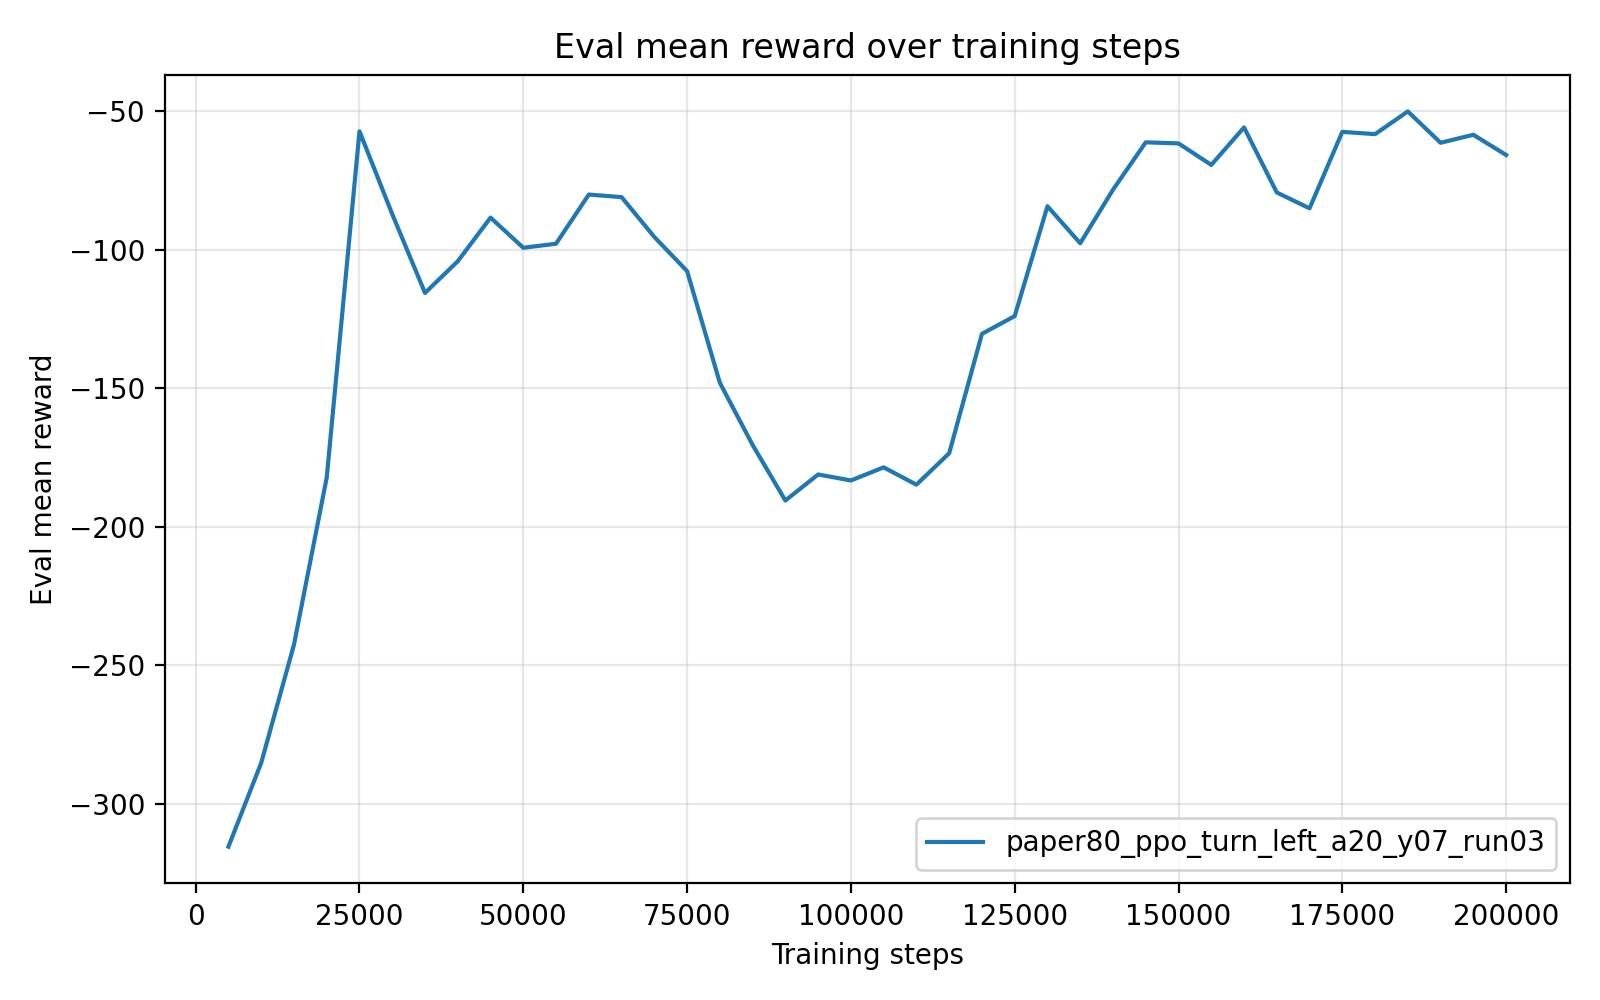

The file beside this chart, header and first rows:
timesteps, mean_reward, std_reward, min_reward, max_reward
5.000000000000000000e+03, -3.154814737999999466e+02, 3.599999990910874257e-06, -3.154814809999999738e+02, -3.154814719999999966e+02
1.000000000000000000e+04, -2.852398719999999912e+02, 0.000000000000000000e+00, -2.852398719999999912e+02, -2.852398719999999912e+02
1.500000000000000000e+04, -2.426053019999999947e+02, 0.000000000000000000e+00, -2.426053019999999947e+02, -2.426053019999999947e+02
2.000000000000000000e+04, -1.822963210000000061e+02, 0.000000000000000000e+00, -1.822963210000000061e+02, -1.822963210000000061e+02
2.500000000000000000e+04, -5.731096300000000099e+01, 0.000000000000000000e+00, -5.731096300000000099e+01, -5.731096300000000099e+01
3.000000000000000000e+04, -8.720205599999999890e+01, 0.000000000000000000e+00, -8.720205599999999890e+01, -8.720205599999999890e+01
3.500000000000000000e+04, -1.156445429999999988e+02, 0.000000000000000000e+00, -1.156445429999999988e+02, -1.156445429999999988e+02
4.000000000000000000e+04, -1.042103029999999961e+02, 0.000000000000000000e+00, -1.042103029999999961e+02, -1.042103029999999961e+02
4.500000000000000000e+04, -8.846293000000000006e+01, 0.000000000000000000e+00, -8.846293000000000006e+01, -8.846293000000000006e+01
5.000000000000000000e+04, -9.934904500000000382e+01, 0.000000000000000000e+00, -9.934904500000000382e+01, -9.934904500000000382e+01
5.500000000000000000e+04, -9.787064100000000622e+01, 0.000000000000000000e+00, -9.787064100000000622e+01, -9.787064100000000622e+01
6.000000000000000000e+04, -8.014001600000000280e+01, 0.000000000000000000e+00, -8.014001600000000280e+01, -8.014001600000000280e+01
6.500000000000000000e+04, -8.106063699999999983e+01, 0.000000000000000000e+00, -8.106063699999999983e+01, -8.106063699999999983e+01
7.000000000000000000e+04, -9.543723099999999704e+01, 0.000000000000000000e+00, -9.543723099999999704e+01, -9.543723099999999704e+01
7.500000000000000000e+04, -1.077573600000000198e+02, 1.421085471520200372e-14, -1.077573600000000056e+02, -1.077573600000000056e+02
8.000000000000000000e+04, -1.480762139999999931e+02, 0.000000000000000000e+00, -1.480762139999999931e+02, -1.480762139999999931e+02
8.500000000000000000e+04, -1.705077300000000093e+02, 0.000000000000000000e+00, -1.705077300000000093e+02, -1.705077300000000093e+02
9.000000000000000000e+04, -1.905589119999999923e+02, 0.000000000000000000e+00, -1.905589119999999923e+02, -1.905589119999999923e+02
9.500000000000000000e+04, -1.811528130000000090e+02, 0.000000000000000000e+00, -1.811528130000000090e+02, -1.811528130000000090e+02
1.000000000000000000e+05, -1.833180380000000014e+02, 0.000000000000000000e+00, -1.833180380000000014e+02, -1.833180380000000014e+02
1.050000000000000000e+05, -1.785885509999999954e+02, 0.000000000000000000e+00, -1.785885509999999954e+02, -1.785885509999999954e+02
1.100000000000000000e+05, -1.848399039999999900e+02, 0.000000000000000000e+00, -1.848399039999999900e+02, -1.848399039999999900e+02
1.150000000000000000e+05, -1.734956559999999968e+02, 0.000000000000000000e+00, -1.734956559999999968e+02, -1.734956559999999968e+02
1.200000000000000000e+05, -1.304071969999999965e+02, 0.000000000000000000e+00, -1.304071969999999965e+02, -1.304071969999999965e+02
1.250000000000000000e+05, -1.239927919999999801e+02, 1.421085471520200372e-14, -1.239927919999999943e+02, -1.239927919999999943e+02
1.300000000000000000e+05, -8.435314499999999782e+01, 0.000000000000000000e+00, -8.435314499999999782e+01, -8.435314499999999782e+01
1.350000000000000000e+05, -9.770345899999999517e+01, 0.000000000000000000e+00, -9.770345899999999517e+01, -9.770345899999999517e+01
1.400000000000000000e+05, -7.839492699999999559e+01, 0.000000000000000000e+00, -7.839492699999999559e+01, -7.839492699999999559e+01
1.450000000000000000e+05, -6.128488999999999720e+01, 0.000000000000000000e+00, -6.128488999999999720e+01, -6.128488999999999720e+01
1.500000000000000000e+05, -6.167670100000000133e+01, 0.000000000000000000e+00, -6.167670100000000133e+01, -6.167670100000000133e+01
1.550000000000000000e+05, -6.943280099999999777e+01, 0.000000000000000000e+00, -6.943280099999999777e+01, -6.943280099999999777e+01
1.600000000000000000e+05, -5.590317900000000151e+01, 0.000000000000000000e+00, -5.590317900000000151e+01, -5.590317900000000151e+01
1.650000000000000000e+05, -7.938067499999999654e+01, 0.000000000000000000e+00, -7.938067499999999654e+01, -7.938067499999999654e+01
1.700000000000000000e+05, -8.509950999999999510e+01, 0.000000000000000000e+00, -8.509950999999999510e+01, -8.509950999999999510e+01
1.750000000000000000e+05, -5.750417399999999901e+01, 0.000000000000000000e+00, -5.750417399999999901e+01, -5.750417399999999901e+01
1.800000000000000000e+05, -5.833162000000000091e+01, 0.000000000000000000e+00, -5.833162000000000091e+01, -5.833162000000000091e+01
1.850000000000000000e+05, -5.013502199999999931e+01, 0.000000000000000000e+00, -5.013502199999999931e+01, -5.013502199999999931e+01
1.900000000000000000e+05, -6.144971399999999306e+01, 7.105427357601001859e-15, -6.144971400000000017e+01, -6.144971400000000017e+01
1.950000000000000000e+05, -5.855760399999999066e+01, 7.105427357601001859e-15, -5.855760399999999777e+01, -5.855760399999999777e+01
2.000000000000000000e+05, -6.585976700000000505e+01, 0.000000000000000000e+00, -6.585976700000000505e+01, -6.585976700000000505e+01
